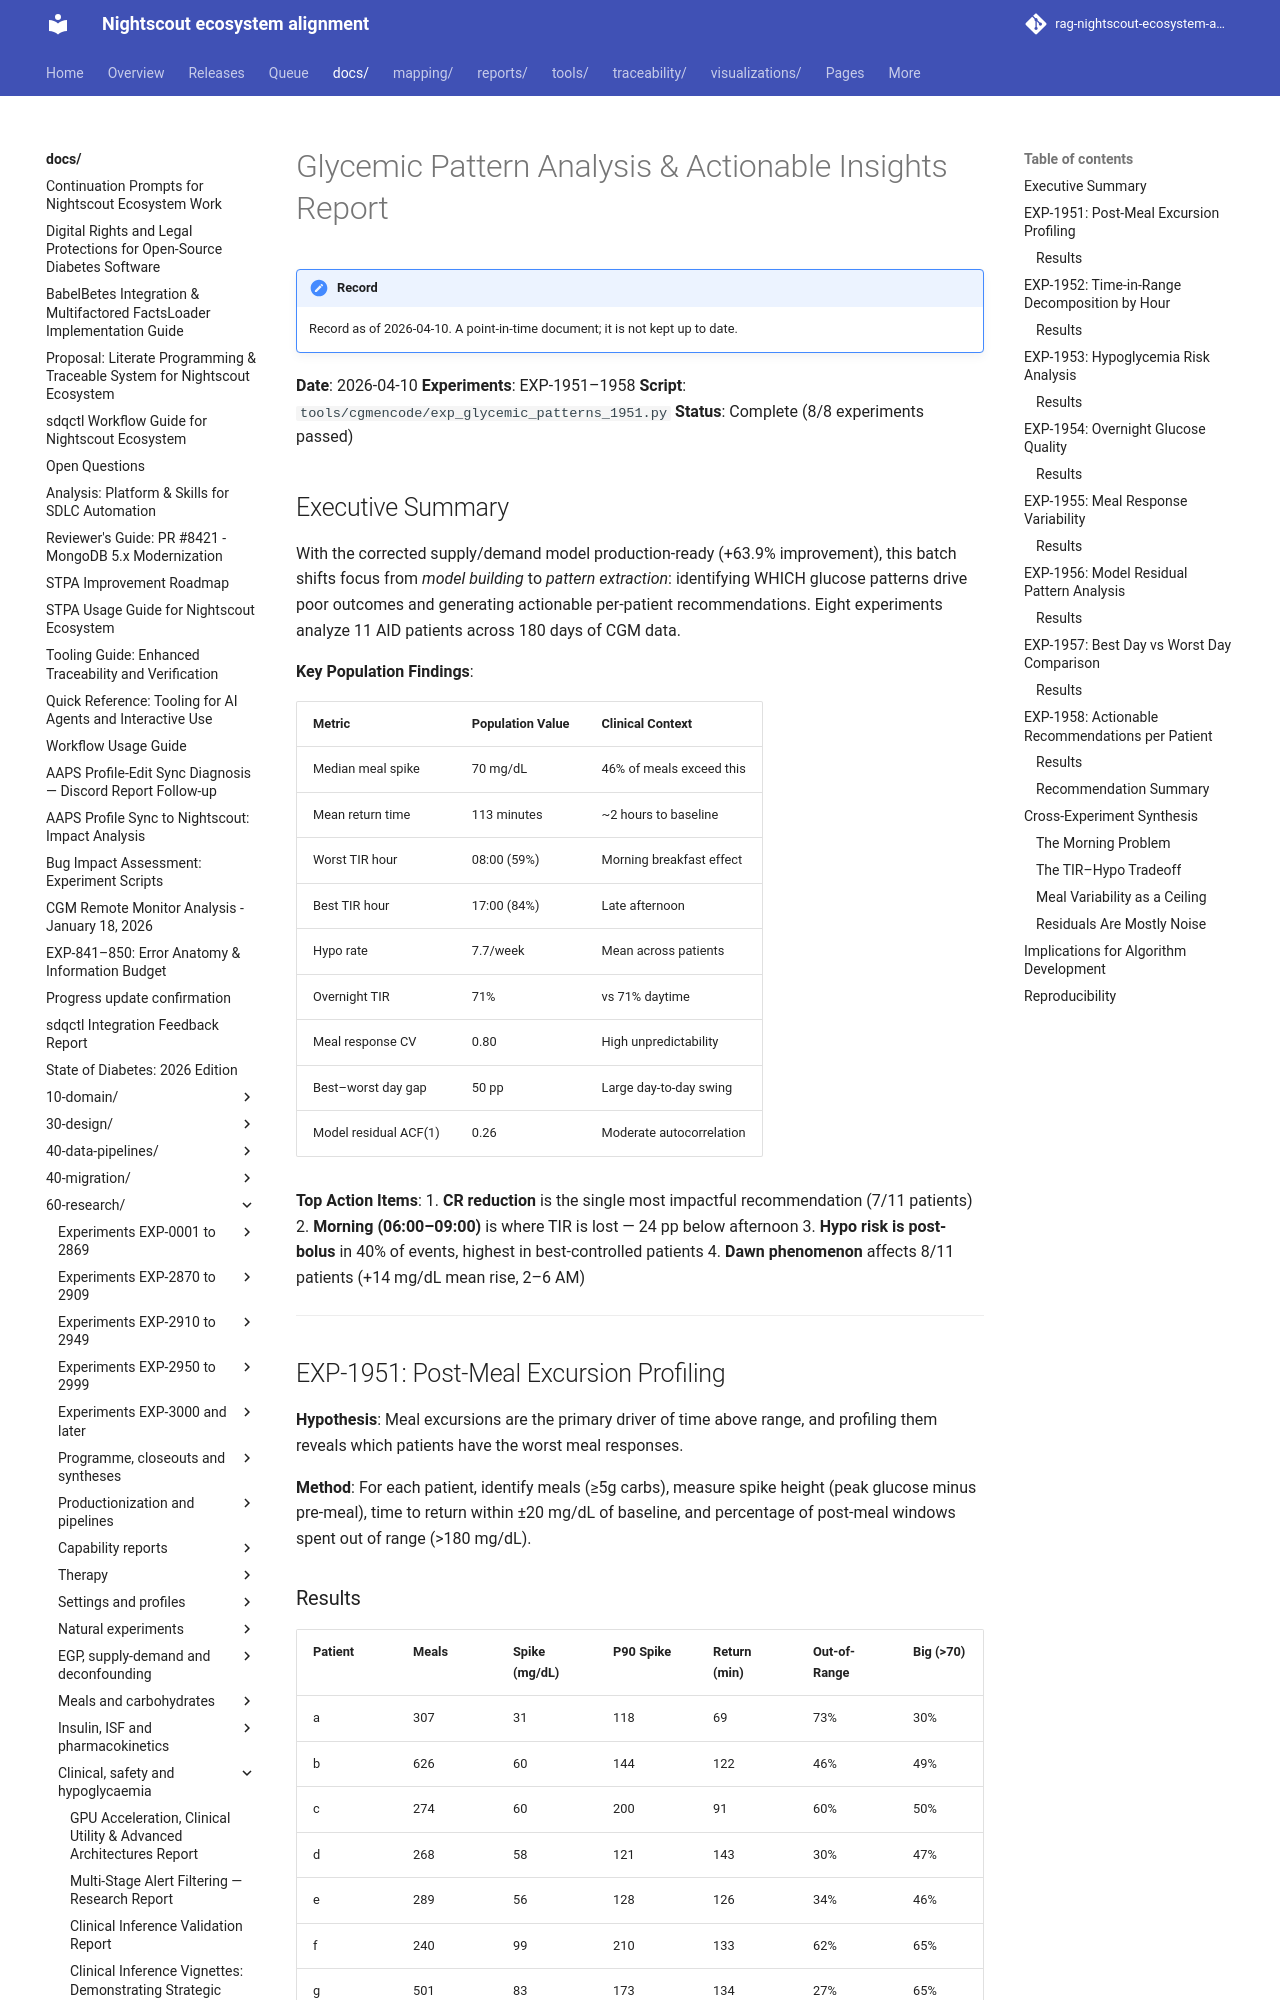

repository: bewest/rag-nightscout-ecosystem-alignment · page: docs/60-research/glycemic-pattern-analysis-report-2026-04-10.html · generator: mkdocs

# Glycemic Pattern Analysis & Actionable Insights Report

**Date**: 2026-04-10
**Experiments**: EXP-1951–1958
**Script**: `tools/cgmencode/exp_glycemic_patterns_1951.py`
**Status**: Complete (8/8 experiments passed)

## Executive Summary

With the corrected supply/demand model production-ready (+63.9% improvement), this batch shifts focus from *model building* to *pattern extraction*: identifying WHICH glucose patterns drive poor outcomes and generating actionable per-patient recommendations. Eight experiments analyze 11 AID patients across 180 days of CGM data.

**Key Population Findings**:

| Metric | Population Value | Clinical Context |
|--------|-----------------|------------------|
| Median meal spike | 70 mg/dL | 46% of meals exceed this |
| Mean return time | 113 minutes | ~2 hours to baseline |
| Worst TIR hour | 08:00 (59%) | Morning breakfast effect |
| Best TIR hour | 17:00 (84%) | Late afternoon |
| Hypo rate | 7.7/week | Mean across patients |
| Overnight TIR | 71% | vs 71% daytime |
| Meal response CV | 0.80 | High unpredictability |
| Best–worst day gap | 50 pp | Large day-to-day swing |
| Model residual ACF(1) | 0.26 | Moderate autocorrelation |

**Top Action Items**:
1. **CR reduction** is the single most impactful recommendation (7/11 patients)
2. **Morning (06:00–09:00)** is where TIR is lost — 24 pp below afternoon
3. **Hypo risk is post-bolus** in 40% of events, highest in best-controlled patients
4. **Dawn phenomenon** affects 8/11 patients (+14 mg/dL mean rise, 2–6 AM)

---

## EXP-1951: Post-Meal Excursion Profiling

**Hypothesis**: Meal excursions are the primary driver of time above range, and profiling them reveals which patients have the worst meal responses.

**Method**: For each patient, identify meals (≥5g carbs), measure spike height (peak glucose minus pre-meal), time to return within ±20 mg/dL of baseline, and percentage of post-meal windows spent out of range (>180 mg/dL).
